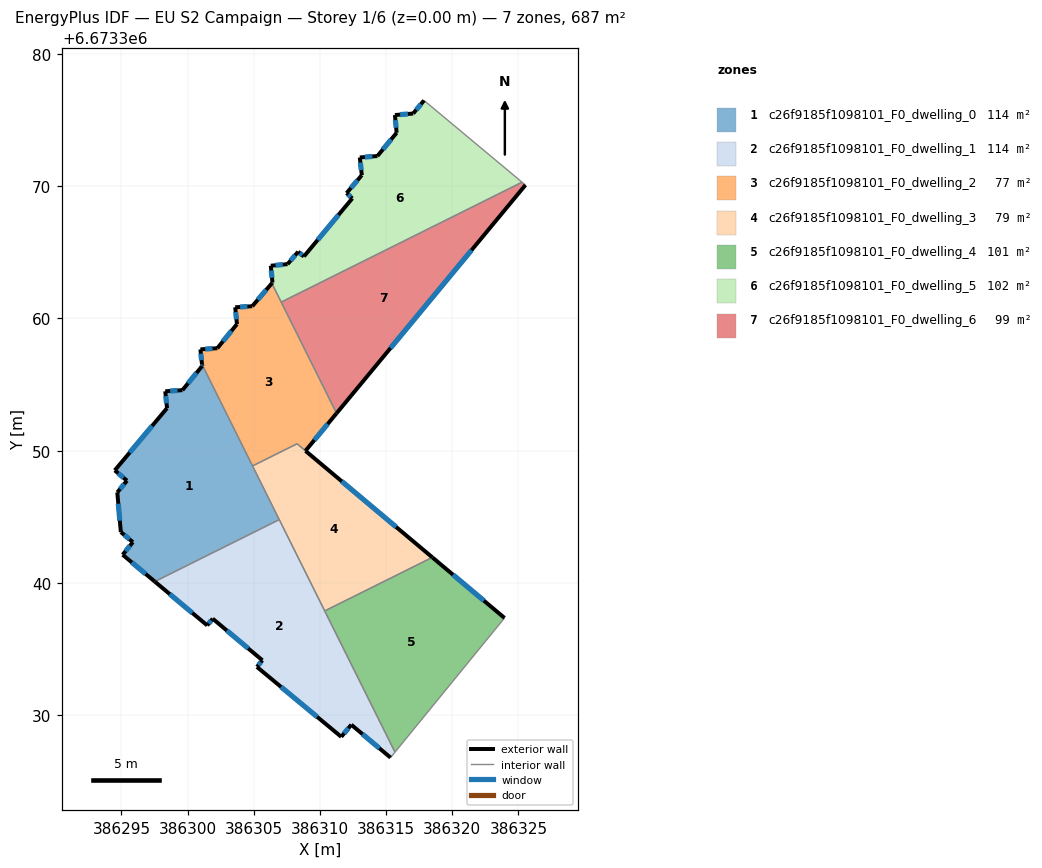
=== STOREY PLAN SPEC (per zone: floor XY polygon, exterior-wall plan segments, windows/doors) ===
zone 1: c26f9185f1098101_F0_dwelling_0  (114.5 m²)
  floor: (386301.10, 6673356.40) (386301.09, 6673356.52) (386306.93, 6673344.80) (386297.52, 6673340.12) (386295.10, 6673342.14) (386295.87, 6673343.09) (386294.96, 6673343.86) (386294.69, 6673346.86) (386295.42, 6673347.74) (386294.50, 6673348.52) (386298.45, 6673353.22) (386298.31, 6673354.49) (386299.61, 6673354.58)
  exterior wall: (386294.69, 6673346.86) – (386294.96, 6673343.86)  [3.0 m]
    window: (386294.77, 6673346.00) – (386294.88, 6673344.71)  [1.7 m²]
  exterior wall: (386295.42, 6673347.74) – (386294.69, 6673346.86)  [1.1 m]
    window: (386295.21, 6673347.49) – (386294.90, 6673347.11)  [0.6 m²]
  exterior wall: (386294.50, 6673348.52) – (386295.42, 6673347.74)  [1.2 m]
    window: (386294.76, 6673348.30) – (386295.16, 6673347.96)  [0.7 m²]
  exterior wall: (386298.45, 6673353.22) – (386294.50, 6673348.52)  [6.1 m]
    window: (386297.32, 6673351.88) – (386295.63, 6673349.86)  [3.4 m²]
  exterior wall: (386298.31, 6673354.49) – (386298.45, 6673353.22)  [1.3 m]
    window: (386298.35, 6673354.13) – (386298.41, 6673353.58)  [0.7 m²]
  exterior wall: (386299.61, 6673354.58) – (386298.31, 6673354.49)  [1.3 m]
    window: (386299.24, 6673354.55) – (386298.68, 6673354.52)  [0.7 m²]
  exterior wall: (386301.10, 6673356.40) – (386299.61, 6673354.58)  [2.4 m]
    window: (386300.68, 6673355.88) – (386300.04, 6673355.10)  [1.3 m²]
  exterior wall: (386301.09, 6673356.52) – (386301.10, 6673356.40)  [0.1 m]
    window: (386301.09, 6673356.49) – (386301.10, 6673356.44)  [0.1 m²]
  exterior wall: (386295.10, 6673342.14) – (386297.52, 6673340.12)  [3.2 m]
    window: (386295.79, 6673341.56) – (386296.83, 6673340.69)  [1.7 m²]
  exterior wall: (386295.87, 6673343.09) – (386295.10, 6673342.14)  [1.2 m]
    window: (386295.65, 6673342.82) – (386295.32, 6673342.41)  [0.7 m²]
  exterior wall: (386294.96, 6673343.86) – (386295.87, 6673343.09)  [1.2 m]
    window: (386295.22, 6673343.64) – (386295.61, 6673343.31)  [0.7 m²]
  interior walls: 3
zone 2: c26f9185f1098101_F0_dwelling_1  (114.5 m²)
  floor: (386306.93, 6673344.80) (386315.67, 6673327.22) (386315.34, 6673326.81) (386312.37, 6673329.30) (386311.61, 6673328.38) (386305.24, 6673333.67) (386305.65, 6673334.17) (386301.90, 6673337.31) (386301.49, 6673336.80) (386297.52, 6673340.12)
  exterior wall: (386301.90, 6673337.31) – (386305.65, 6673334.17)  [4.9 m]
    window: (386302.97, 6673336.41) – (386304.58, 6673335.07)  [2.7 m²]
  exterior wall: (386301.49, 6673336.80) – (386301.90, 6673337.31)  [0.7 m]
    window: (386301.60, 6673336.95) – (386301.78, 6673337.17)  [0.4 m²]
  exterior wall: (386297.52, 6673340.12) – (386301.49, 6673336.80)  [5.2 m]
    window: (386298.65, 6673339.17) – (386300.35, 6673337.75)  [2.8 m²]
  exterior wall: (386312.37, 6673329.30) – (386315.34, 6673326.81)  [3.9 m]
    window: (386313.22, 6673328.59) – (386314.49, 6673327.52)  [2.1 m²]
  exterior wall: (386311.61, 6673328.38) – (386312.37, 6673329.30)  [1.2 m]
    window: (386311.83, 6673328.64) – (386312.16, 6673329.04)  [0.7 m²]
  exterior wall: (386305.24, 6673333.67) – (386311.61, 6673328.38)  [8.3 m]
    window: (386307.06, 6673332.16) – (386309.79, 6673329.89)  [4.6 m²]
  exterior wall: (386305.65, 6673334.17) – (386305.24, 6673333.67)  [0.6 m]
    window: (386305.53, 6673334.02) – (386305.36, 6673333.81)  [0.4 m²]
  interior walls: 4
zone 3: c26f9185f1098101_F0_dwelling_2  (77.1 m²)
  floor: (386306.37, 6673362.65) (386311.26, 6673352.83) (386308.91, 6673349.99) (386308.27, 6673350.53) (386304.91, 6673348.85) (386301.09, 6673356.52) (386300.97, 6673357.66) (386302.25, 6673357.75) (386303.73, 6673359.57) (386303.60, 6673360.84) (386304.89, 6673360.92)
  exterior wall: (386300.97, 6673357.66) – (386301.09, 6673356.52)  [1.1 m]
    window: (386301.00, 6673357.33) – (386301.06, 6673356.85)  [0.6 m²]
  exterior wall: (386302.25, 6673357.75) – (386300.97, 6673357.66)  [1.3 m]
    window: (386301.88, 6673357.72) – (386301.33, 6673357.68)  [0.7 m²]
  exterior wall: (386303.73, 6673359.57) – (386302.25, 6673357.75)  [2.3 m]
    window: (386303.31, 6673359.05) – (386302.67, 6673358.27)  [1.3 m²]
  exterior wall: (386303.60, 6673360.84) – (386303.73, 6673359.57)  [1.3 m]
    window: (386303.64, 6673360.48) – (386303.69, 6673359.93)  [0.7 m²]
  exterior wall: (386304.89, 6673360.92) – (386303.60, 6673360.84)  [1.3 m]
    window: (386304.52, 6673360.90) – (386303.97, 6673360.87)  [0.7 m²]
  exterior wall: (386306.37, 6673362.65) – (386304.89, 6673360.92)  [2.3 m]
    window: (386305.94, 6673362.16) – (386305.31, 6673361.42)  [1.3 m²]
  exterior wall: (386308.91, 6673349.99) – (386311.26, 6673352.83)  [3.7 m]
    window: (386309.58, 6673350.80) – (386310.59, 6673352.02)  [2.0 m²]
  interior walls: 5
zone 4: c26f9185f1098101_F0_dwelling_3  (78.6 m²)
  floor: (386318.50, 6673341.94) (386310.36, 6673337.90) (386304.91, 6673348.85) (386308.27, 6673350.53)
  exterior wall: (386318.50, 6673341.94) – (386308.91, 6673349.99)  [12.5 m]
    window: (386315.76, 6673344.24) – (386311.65, 6673347.69)  [6.9 m²]
  interior walls: 5
zone 5: c26f9185f1098101_F0_dwelling_4  (100.7 m²)
  floor: (386323.95, 6673337.37) (386315.67, 6673327.22) (386310.36, 6673337.90) (386318.50, 6673341.94)
  exterior wall: (386323.95, 6673337.37) – (386318.50, 6673341.94)  [7.1 m]
    window: (386322.39, 6673338.67) – (386320.06, 6673340.63)  [3.9 m²]
  interior walls: 3
zone 6: c26f9185f1098101_F0_dwelling_5  (102.4 m²)
  floor: (386325.28, 6673370.29) (386307.08, 6673361.23) (386306.37, 6673362.65) (386306.42, 6673362.71) (386306.29, 6673363.98) (386307.56, 6673364.10) (386308.36, 6673365.04) (386308.79, 6673364.68) (386312.45, 6673369.07) (386312.02, 6673369.47) (386313.17, 6673370.83) (386313.01, 6673372.16) (386314.35, 6673372.27) (386315.80, 6673374.03) (386315.67, 6673375.37) (386317.05, 6673375.48) (386317.87, 6673376.47)
  exterior wall: (386308.79, 6673364.68) – (386308.36, 6673365.04)  [0.6 m]
    window: (386308.67, 6673364.78) – (386308.48, 6673364.94)  [0.3 m²]
  exterior wall: (386312.45, 6673369.07) – (386308.79, 6673364.68)  [5.7 m]
    window: (386311.40, 6673367.82) – (386309.83, 6673365.93)  [3.1 m²]
  exterior wall: (386312.02, 6673369.47) – (386312.45, 6673369.07)  [0.6 m]
    window: (386312.14, 6673369.36) – (386312.32, 6673369.19)  [0.3 m²]
  exterior wall: (386313.17, 6673370.83) – (386312.02, 6673369.47)  [1.8 m]
    window: (386312.84, 6673370.44) – (386312.34, 6673369.86)  [1.0 m²]
  exterior wall: (386313.01, 6673372.16) – (386313.17, 6673370.83)  [1.3 m]
    window: (386313.06, 6673371.78) – (386313.12, 6673371.21)  [0.7 m²]
  exterior wall: (386314.35, 6673372.27) – (386313.01, 6673372.16)  [1.3 m]
    window: (386313.97, 6673372.24) – (386313.39, 6673372.19)  [0.7 m²]
  exterior wall: (386315.80, 6673374.03) – (386314.35, 6673372.27)  [2.3 m]
    window: (386315.38, 6673373.53) – (386314.76, 6673372.77)  [1.3 m²]
  exterior wall: (386315.67, 6673375.37) – (386315.80, 6673374.03)  [1.3 m]
    window: (386315.70, 6673374.99) – (386315.76, 6673374.41)  [0.7 m²]
  exterior wall: (386317.05, 6673375.48) – (386315.67, 6673375.37)  [1.4 m]
    window: (386316.65, 6673375.45) – (386316.06, 6673375.40)  [0.8 m²]
  exterior wall: (386317.87, 6673376.47) – (386317.05, 6673375.48)  [1.3 m]
    window: (386317.63, 6673376.19) – (386317.28, 6673375.76)  [0.7 m²]
  exterior wall: (386306.42, 6673362.71) – (386306.37, 6673362.65)  [0.1 m]
  exterior wall: (386306.29, 6673363.98) – (386306.42, 6673362.71)  [1.3 m]
    window: (386306.32, 6673363.62) – (386306.38, 6673363.07)  [0.7 m²]
  exterior wall: (386307.56, 6673364.10) – (386306.29, 6673363.98)  [1.3 m]
    window: (386307.19, 6673364.07) – (386306.65, 6673364.02)  [0.7 m²]
  exterior wall: (386308.36, 6673365.04) – (386307.56, 6673364.10)  [1.2 m]
    window: (386308.13, 6673364.77) – (386307.79, 6673364.37)  [0.7 m²]
  interior walls: 3
zone 7: c26f9185f1098101_F0_dwelling_6  (99.1 m²)
  floor: (386325.53, 6673370.08) (386311.26, 6673352.83) (386307.08, 6673361.23) (386325.28, 6673370.29)
  exterior wall: (386311.26, 6673352.83) – (386325.53, 6673370.08)  [22.4 m]
    window: (386315.34, 6673357.76) – (386321.45, 6673365.15)  [12.3 m²]
  interior walls: 3

=== DERIVED (storey summary) ===
Building: EU S2 Campaign
Storey: 1 of 6  (floor level z = 0.00 m)
Storey gross floor area: 686.9 m²
Zones on this storey: 7
  - c26f9185f1098101_F0_dwelling_0: floor 114.5 m²; exterior wall 22.1 m (66.4 m²); 11 window(s) 12.2 m²; WWR 18.4%
  - c26f9185f1098101_F0_dwelling_1: floor 114.5 m²; exterior wall 24.7 m (74.1 m²); 7 window(s) 13.6 m²; WWR 18.4%
  - c26f9185f1098101_F0_dwelling_2: floor 77.1 m²; exterior wall 13.3 m (39.9 m²); 7 window(s) 7.3 m²; WWR 18.4%
  - c26f9185f1098101_F0_dwelling_3: floor 78.6 m²; exterior wall 12.5 m (37.5 m²); 1 window(s) 6.9 m²; WWR 18.4%
  - c26f9185f1098101_F0_dwelling_4: floor 100.7 m²; exterior wall 7.1 m (21.3 m²); 1 window(s) 3.9 m²; WWR 18.4%
  - c26f9185f1098101_F0_dwelling_5: floor 102.4 m²; exterior wall 21.5 m (64.4 m²); 13 window(s) 11.8 m²; WWR 18.3%
  - c26f9185f1098101_F0_dwelling_6: floor 99.1 m²; exterior wall 22.4 m (67.2 m²); 1 window(s) 12.3 m²; WWR 18.4%
Zone adjacency (shared interzone walls):
  - c26f9185f1098101_F0_dwelling_0 ↔ c26f9185f1098101_F0_dwelling_1
  - c26f9185f1098101_F0_dwelling_0 ↔ c26f9185f1098101_F0_dwelling_2
  - c26f9185f1098101_F0_dwelling_0 ↔ c26f9185f1098101_F0_dwelling_3
  - c26f9185f1098101_F0_dwelling_1 ↔ c26f9185f1098101_F0_dwelling_3
  - c26f9185f1098101_F0_dwelling_1 ↔ c26f9185f1098101_F0_dwelling_4
  - c26f9185f1098101_F0_dwelling_2 ↔ c26f9185f1098101_F0_dwelling_3
  - c26f9185f1098101_F0_dwelling_2 ↔ c26f9185f1098101_F0_dwelling_5
  - c26f9185f1098101_F0_dwelling_2 ↔ c26f9185f1098101_F0_dwelling_6
  - c26f9185f1098101_F0_dwelling_3 ↔ c26f9185f1098101_F0_dwelling_4
  - c26f9185f1098101_F0_dwelling_5 ↔ c26f9185f1098101_F0_dwelling_6